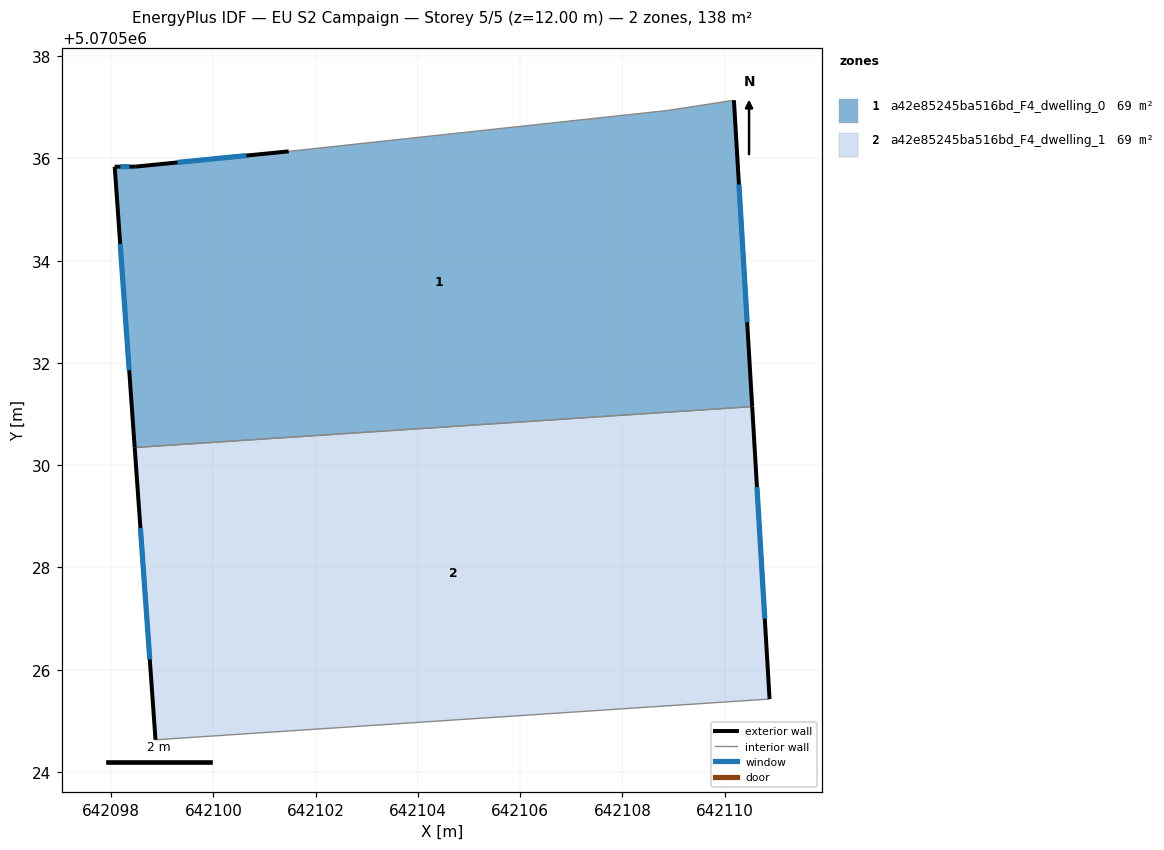
=== STOREY PLAN SPEC (per zone: floor XY polygon, exterior-wall plan segments, windows/doors) ===
zone 1: a42e85245ba516bd_F4_dwelling_0  (69.1 m²)
  floor: (642110.18, 5070537.14) (642110.54, 5070531.15) (642098.46, 5070530.34) (642098.07, 5070535.84) (642098.47, 5070535.84) (642101.47, 5070536.14) (642108.88, 5070536.94)
  exterior wall: (642110.54, 5070531.15) – (642110.18, 5070537.14)  [6.0 m]
    window: (642110.44, 5070532.79) – (642110.28, 5070535.49)  [3.6 m²]
  exterior wall: (642098.07, 5070535.84) – (642098.46, 5070530.34)  [5.5 m]
    window: (642098.18, 5070534.33) – (642098.35, 5070531.86)  [3.3 m²]
  exterior wall: (642098.47, 5070535.84) – (642098.07, 5070535.84)  [0.4 m]
    window: (642098.36, 5070535.84) – (642098.18, 5070535.84)  [0.2 m²]
  exterior wall: (642101.47, 5070536.14) – (642098.47, 5070535.84)  [3.0 m]
    window: (642100.65, 5070536.05) – (642099.30, 5070535.92)  [1.8 m²]
  interior walls: 3
zone 2: a42e85245ba516bd_F4_dwelling_1  (69.1 m²)
  floor: (642110.54, 5070531.15) (642110.88, 5070525.43) (642098.87, 5070524.63) (642098.46, 5070530.34)
  exterior wall: (642110.88, 5070525.43) – (642110.54, 5070531.15)  [5.7 m]
    window: (642110.78, 5070527.00) – (642110.63, 5070529.57)  [3.5 m²]
  exterior wall: (642098.46, 5070530.34) – (642098.87, 5070524.63)  [5.7 m]
    window: (642098.57, 5070528.77) – (642098.76, 5070526.20)  [3.5 m²]
  interior walls: 2

=== DERIVED (storey summary) ===
Building: EU S2 Campaign
Storey: 5 of 5  (floor level z = 12.00 m)
Storey gross floor area: 138.3 m²
Zones on this storey: 2
  - a42e85245ba516bd_F4_dwelling_0: floor 69.1 m²; exterior wall 14.9 m (44.8 m²); 4 window(s) 9.1 m²; WWR 20.2%
  - a42e85245ba516bd_F4_dwelling_1: floor 69.1 m²; exterior wall 11.5 m (34.4 m²); 2 window(s) 6.9 m²; WWR 20.2%
Zone adjacency (shared interzone walls):
  - a42e85245ba516bd_F4_dwelling_0 ↔ a42e85245ba516bd_F4_dwelling_1